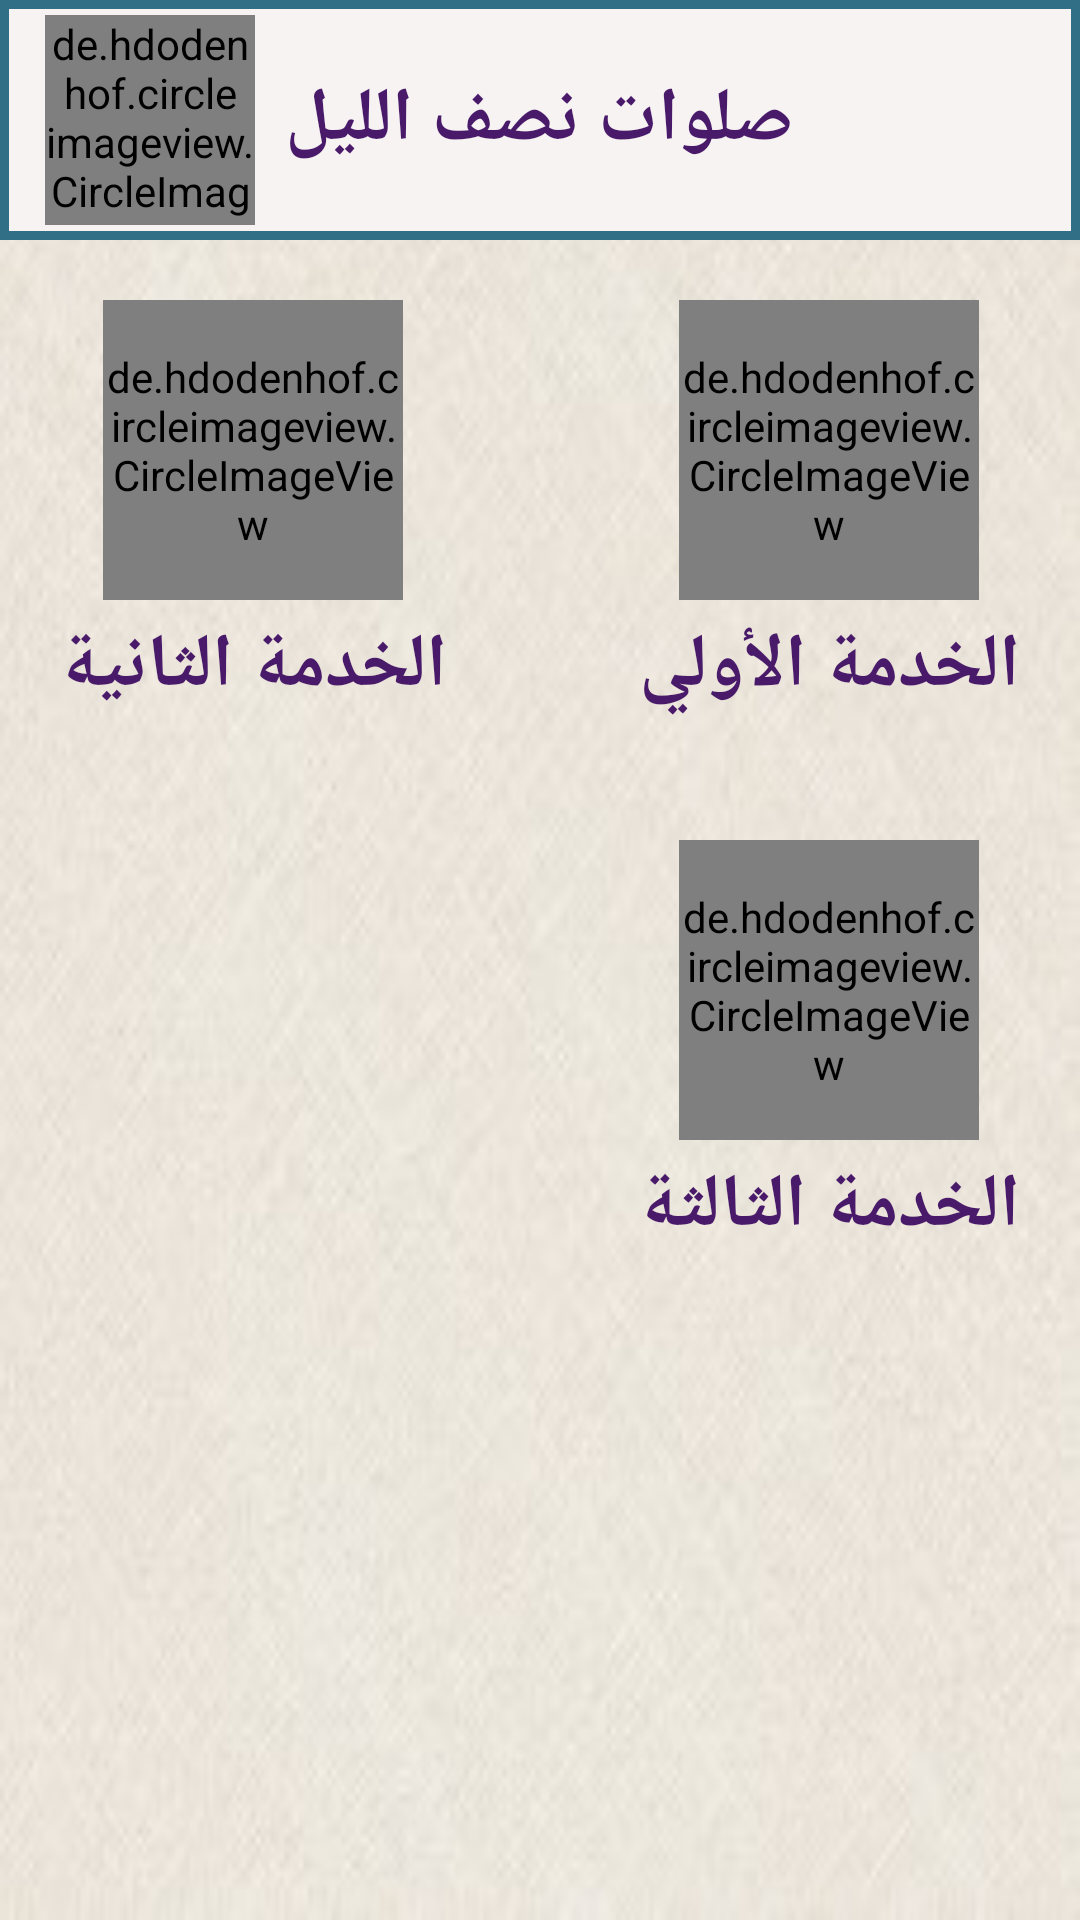

Layout XML and referenced resources for this Android screen:
<!-- AndroidManifest.xml: application theme AppThemeNoBar. -->
<!-- res/layout/content_noslel.xml -->
<?xml version="1.0" encoding="utf-8"?>
<ScrollView xmlns:android="http://schemas.android.com/apk/res/android"
    xmlns:app="http://schemas.android.com/apk/res-auto"
    xmlns:tools="http://schemas.android.com/tools"
    android:layout_width="match_parent"
    android:layout_height="match_parent"
    android:background="@drawable/view"
    android:orientation="vertical"
    app:layout_behavior="@string/appbar_scrolling_view_behavior"
    tools:context=".NoslelActivity"
    tools:showIn="@layout/app_bar_noslel">
<LinearLayout
    android:layout_width="match_parent"
    android:layout_height="match_parent" android:orientation="vertical">
    <RelativeLayout
        android:layout_width="match_parent"
        android:layout_height="80dp">

        <View
            android:layout_width="match_parent"
            android:layout_height="match_parent"
            android:layout_gravity="center"
            android:background="@drawable/textview"></View>

        <de.hdodenhof.circleimageview.CircleImageView xmlns:app="http://schemas.android.com/apk/res-auto"
            android:id="@+id/daod"
            android:layout_width="70dp"
            android:layout_height="70dp"
            android:layout_centerVertical="true"
            android:layout_marginLeft="15dp"
            android:src="@drawable/maseh"
            app:civ_border_color="@color/colorAccent"
            app:civ_border_width="2dp" />

        <TextView
            android:layout_width="wrap_content"
            android:layout_height="wrap_content"
            android:layout_centerVertical="true"
            android:layout_marginLeft="10dp"
            android:layout_toRightOf="@id/daod"
            android:text="صلوات نصف الليل"
            android:textColor="@color/colorAccent"
            android:textSize="25sp"
            android:textStyle="bold" />
    </RelativeLayout>

    <RelativeLayout
        android:layout_width="match_parent"
        android:layout_height="match_parent">

        <LinearLayout
            android:layout_width="wrap_content"
            android:layout_height="wrap_content"
            android:layout_alignParentRight="true"
            android:layout_marginRight="20dp"
            android:layout_marginTop="20dp"
            android:orientation="vertical">

            <de.hdodenhof.circleimageview.CircleImageView xmlns:app="http://schemas.android.com/apk/res-auto"
                android:id="@+id/noslel1"
                android:layout_width="100dp"
                android:layout_height="100dp"
                android:layout_gravity="center"
                android:src="@drawable/maseh5"
                app:civ_border_color="@color/colorAccent"
                app:civ_border_width="2dp" />

            <TextView
                android:id="@+id/noslel1name"
                android:layout_width="wrap_content"
                android:layout_height="wrap_content"
                android:layout_alignParentRight="true"
                android:layout_marginTop="5dp"
                android:text="الخدمة الأولي"
                android:gravity="center"
                android:layout_gravity="center"
                android:textColor="@color/colorAccent"
                android:textSize="25sp"
                android:textStyle="bold" />
        </LinearLayout>

        <LinearLayout
            android:layout_width="wrap_content"
            android:layout_height="wrap_content"
            android:layout_alignParentLeft="true"
            android:layout_marginLeft="20dp"
            android:layout_marginTop="20dp"
            android:orientation="vertical">

            <de.hdodenhof.circleimageview.CircleImageView xmlns:app="http://schemas.android.com/apk/res-auto"
                android:id="@+id/noslel2"
                android:layout_width="100dp"
                android:layout_height="100dp"
                android:layout_gravity="center"
                android:src="@drawable/anba"
                app:civ_border_color="@color/colorAccent"
                app:civ_border_width="2dp" />

            <TextView
                android:id="@+id/noslel2name"
                android:layout_width="wrap_content"
                android:layout_height="wrap_content"
                android:layout_gravity="center"
                android:layout_marginTop="5dp"
                android:text="الخدمة الثانية"
                android:textColor="@color/colorAccent"
                android:textSize="25sp"
                android:gravity="center"
                android:textStyle="bold" />
        </LinearLayout>

        <LinearLayout
            android:layout_width="wrap_content"
            android:layout_alignParentRight="true"
            android:layout_marginTop="200dp"
            android:layout_marginRight="20dp"
            android:layout_height="wrap_content"
            android:orientation="vertical">

        <de.hdodenhof.circleimageview.CircleImageView xmlns:app="http://schemas.android.com/apk/res-auto"
            android:id="@+id/noslel3"
            android:layout_width="100dp"
            android:layout_height="100dp"
            android:layout_gravity="center"
            android:src="@drawable/lel3"
            app:civ_border_color="@color/colorAccent"
            app:civ_border_width="2dp" />

        <TextView
            android:id="@+id/noslel3name"
            android:layout_width="wrap_content"
            android:layout_height="wrap_content"
            android:layout_gravity="center"
            android:text="الخدمة الثالثة"
            android:textColor="@color/colorAccent"
            android:textSize="25sp"
            android:layout_marginTop="5dp"
            android:gravity="center"
            android:textStyle="bold" />
        </LinearLayout>
    </RelativeLayout>
</LinearLayout>
</ScrollView>
<!-- res/layout/app_bar_noslel.xml (included above) -->
<?xml version="1.0" encoding="utf-8"?>
<android.support.design.widget.CoordinatorLayout xmlns:android="http://schemas.android.com/apk/res/android"
    xmlns:app="http://schemas.android.com/apk/res-auto"
    xmlns:tools="http://schemas.android.com/tools"
    android:layout_width="match_parent"
    android:layout_height="match_parent"
    tools:context=".NoslelActivity">

    <android.support.design.widget.AppBarLayout
        android:layout_width="match_parent"
        android:layout_height="wrap_content"
        android:theme="@style/AppThemeNoBar..AppBarOverlay">

        <android.support.v7.widget.Toolbar
            android:id="@+id/toolbar"
            android:layout_width="match_parent"
            android:layout_height="?attr/actionBarSize"
            android:background="@color/colorPrimary"
            app:popupTheme="@style/AppThemeNoBar..PopupOverlay" />

    </android.support.design.widget.AppBarLayout>

    <include layout="@layout/content_noslel" />



</android.support.design.widget.CoordinatorLayout>
<!-- resources referenced by this layout -->
<resources>
  <color name="colorAccent">#481a69</color>
  <color name="colorPrimary">#306f86</color>
  <!-- drawable anba: jpg bitmap (drawable, 7464 bytes) -->
  <!-- drawable lel3: jpg bitmap (drawable, 6180 bytes) -->
  <!-- drawable maseh: jpg bitmap (drawable, 11452 bytes) -->
  <!-- drawable maseh5: gif bitmap (drawable, 267065 bytes) -->
  <!-- drawable textview (drawable) -->
  <?xml version="1.0" encoding="utf-8"?>
  <shape xmlns:android="http://schemas.android.com/apk/res/android" >
  <solid android:color="#f7f3f3" />
      <stroke android:color="#306f86" android:width="3dp" />
  
  </shape>
  <!-- drawable view: jpg bitmap (drawable, 10921 bytes) -->
  <style name="AppThemeNoBar..AppBarOverlay" parent="ThemeOverlay.AppCompat.Dark.ActionBar" />
  <style name="AppThemeNoBar..PopupOverlay" parent="ThemeOverlay.AppCompat.Light" />
  <style name="AppThemeNoBar." parent="Theme.AppCompat.NoActionBar">
          <item name="android:windowFullscreen">true</item>
  
      </style>
</resources>
